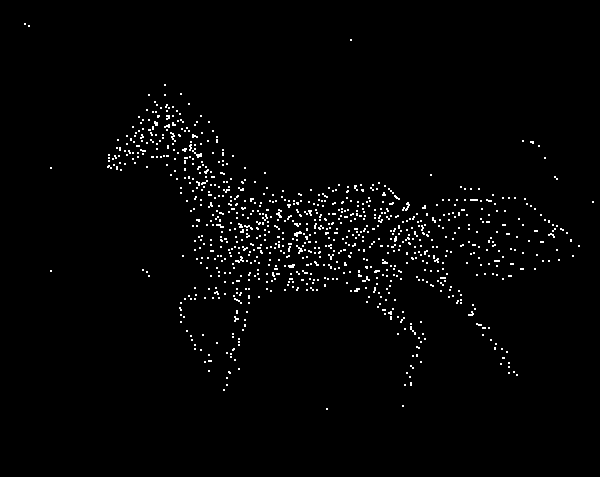

The table this chart was drawn from, first rows:
HITId, HITTypeId, Title, Description, Keywords, Reward, CreationTime, MaxAssignments, RequesterAnnotation, AssignmentDurationInSeconds, AutoApprovalDelayInSeconds, Expiration, NumberOfSimilarHITs, LifetimeInSeconds, AssignmentId, WorkerId, AssignmentStatus, AcceptTime, SubmitTime, AutoApprovalTime, ApprovalTime, RejectionTime, RequesterFeedback, WorkTimeInSeconds
3P7QK0GJ3TEPZBSO1DYB4XTYCWLZ2W, 3PCDMC3F65UKK71SUNF7SR5EU6BX21, Click on the horse in the image, Every time you click on the image, a dot…, click on object,images, $0.02, Thu Apr 18 20:32:59 PDT 2019, 25, BatchId:234804;OriginalHitTemplateId:921…, 3600, 259200, Thu Apr 25 20:32:59 PDT 2019, , , 308Q0PEVB96GQPM7CKU639T2S0S9IT, A1P97PT7OUQHU4, Approved, Thu Apr 25 10:07:22 PDT 2019, Thu Apr 25 10:07:32 PDT 2019, Sun Apr 28 10:07:32 PDT 2019, , , , 10
3P7QK0GJ3TEPZBSO1DYB4XTYCWLZ2W, 3PCDMC3F65UKK71SUNF7SR5EU6BX21, Click on the horse in the image, Every time you click on the image, a dot…, click on object,images, $0.02, Thu Apr 18 20:32:59 PDT 2019, 25, BatchId:234804;OriginalHitTemplateId:921…, 3600, 259200, Thu Apr 25 20:32:59 PDT 2019, , , 31LVTDXBL83OKQQZR4R5MALOFPBLRN, A1HTSCH5NYPS4R, Approved, Mon Apr 22 10:35:01 PDT 2019, Mon Apr 22 10:35:13 PDT 2019, Thu Apr 25 10:35:13 PDT 2019, 2019-04-25 17:36:07 UTC, , , 12
3P7QK0GJ3TEPZBSO1DYB4XTYCWLZ2W, 3PCDMC3F65UKK71SUNF7SR5EU6BX21, Click on the horse in the image, Every time you click on the image, a dot…, click on object,images, $0.02, Thu Apr 18 20:32:59 PDT 2019, 25, BatchId:234804;OriginalHitTemplateId:921…, 3600, 259200, Thu Apr 25 20:32:59 PDT 2019, , , 31N2WW6R9SJA1WV1U3NB9ZDOCGRF3S, A3907LDKHAP28P, Approved, Thu Apr 25 12:21:12 PDT 2019, Thu Apr 25 12:21:22 PDT 2019, Sun Apr 28 12:21:22 PDT 2019, , , , 10
3P7QK0GJ3TEPZBSO1DYB4XTYCWLZ2W, 3PCDMC3F65UKK71SUNF7SR5EU6BX21, Click on the horse in the image, Every time you click on the image, a dot…, click on object,images, $0.02, Thu Apr 18 20:32:59 PDT 2019, 25, BatchId:234804;OriginalHitTemplateId:921…, 3600, 259200, Thu Apr 25 20:32:59 PDT 2019, , , 32UTUBMZ7HP40OL49B7L94EMO2NBVY, A2USUM3GQ0LCM7, Approved, Wed Apr 24 18:56:12 PDT 2019, Wed Apr 24 18:56:31 PDT 2019, Sat Apr 27 18:56:31 PDT 2019, , , , 19
3P7QK0GJ3TEPZBSO1DYB4XTYCWLZ2W, 3PCDMC3F65UKK71SUNF7SR5EU6BX21, Click on the horse in the image, Every time you click on the image, a dot…, click on object,images, $0.02, Thu Apr 18 20:32:59 PDT 2019, 25, BatchId:234804;OriginalHitTemplateId:921…, 3600, 259200, Thu Apr 25 20:32:59 PDT 2019, , , 336KAV9KYRLRG5GDVT1UFAFCCD5Y2L, AVR45JLAQN5ZC, Approved, Tue Apr 23 19:33:13 PDT 2019, Tue Apr 23 19:33:59 PDT 2019, Fri Apr 26 19:33:59 PDT 2019, 2019-04-27 02:34:07 UTC, , , 46
3P7QK0GJ3TEPZBSO1DYB4XTYCWLZ2W, 3PCDMC3F65UKK71SUNF7SR5EU6BX21, Click on the horse in the image, Every time you click on the image, a dot…, click on object,images, $0.02, Thu Apr 18 20:32:59 PDT 2019, 25, BatchId:234804;OriginalHitTemplateId:921…, 3600, 259200, Thu Apr 25 20:32:59 PDT 2019, , , 37C0GNLMHGWC0V4NMZQJS2MNAT0D66, A31BYUGRYXVLJL, Approved, Tue Apr 23 12:35:59 PDT 2019, Tue Apr 23 12:36:47 PDT 2019, Fri Apr 26 12:36:47 PDT 2019, 2019-04-26 19:37:07 UTC, , , 48
3P7QK0GJ3TEPZBSO1DYB4XTYCWLZ2W, 3PCDMC3F65UKK71SUNF7SR5EU6BX21, Click on the horse in the image, Every time you click on the image, a dot…, click on object,images, $0.02, Thu Apr 18 20:32:59 PDT 2019, 25, BatchId:234804;OriginalHitTemplateId:921…, 3600, 259200, Thu Apr 25 20:32:59 PDT 2019, , , 3CFVK00FWMEVY7SFZGO7BFUSJ356LK, APX5J4BSY8X98, Approved, Tue Apr 23 22:20:44 PDT 2019, Tue Apr 23 22:22:21 PDT 2019, Fri Apr 26 22:22:21 PDT 2019, , , , 97
3P7QK0GJ3TEPZBSO1DYB4XTYCWLZ2W, 3PCDMC3F65UKK71SUNF7SR5EU6BX21, Click on the horse in the image, Every time you click on the image, a dot…, click on object,images, $0.02, Thu Apr 18 20:32:59 PDT 2019, 25, BatchId:234804;OriginalHitTemplateId:921…, 3600, 259200, Thu Apr 25 20:32:59 PDT 2019, , , 3FIJLY1B6VXH8L0OS1KIM2GPHCAPF5, A1YXUJF77LEX1J, Approved, Wed Apr 24 09:12:02 PDT 2019, Wed Apr 24 09:14:21 PDT 2019, Sat Apr 27 09:14:21 PDT 2019, , , , 139
3P7QK0GJ3TEPZBSO1DYB4XTYCWLZ2W, 3PCDMC3F65UKK71SUNF7SR5EU6BX21, Click on the horse in the image, Every time you click on the image, a dot…, click on object,images, $0.02, Thu Apr 18 20:32:59 PDT 2019, 25, BatchId:234804;OriginalHitTemplateId:921…, 3600, 259200, Thu Apr 25 20:32:59 PDT 2019, , , 3FTF2T8WLSBYRK6C11YL402A7BM9WW, A2N74CHUQ5T60G, Approved, Wed Apr 24 16:42:34 PDT 2019, Wed Apr 24 16:43:17 PDT 2019, Sat Apr 27 16:43:17 PDT 2019, , , , 43
3P7QK0GJ3TEPZBSO1DYB4XTYCWLZ2W, 3PCDMC3F65UKK71SUNF7SR5EU6BX21, Click on the horse in the image, Every time you click on the image, a dot…, click on object,images, $0.02, Thu Apr 18 20:32:59 PDT 2019, 25, BatchId:234804;OriginalHitTemplateId:921…, 3600, 259200, Thu Apr 25 20:32:59 PDT 2019, , , 3H7Z272LX8038DAKECNGHFL9E83PLH, A21CNDWV70DK3G, Approved, Thu Apr 25 09:02:19 PDT 2019, Thu Apr 25 09:02:32 PDT 2019, Sun Apr 28 09:02:32 PDT 2019, , , , 13
3P7QK0GJ3TEPZBSO1DYB4XTYCWLZ2W, 3PCDMC3F65UKK71SUNF7SR5EU6BX21, Click on the horse in the image, Every time you click on the image, a dot…, click on object,images, $0.02, Thu Apr 18 20:32:59 PDT 2019, 25, BatchId:234804;OriginalHitTemplateId:921…, 3600, 259200, Thu Apr 25 20:32:59 PDT 2019, , , 3HHRAGRYX9YQMBXAAF7BN6PO48F9OA, A1P9T1A0OLRNY3, Approved, Tue Apr 23 12:21:06 PDT 2019, Tue Apr 23 12:21:14 PDT 2019, Fri Apr 26 12:21:14 PDT 2019, 2019-04-26 19:22:07 UTC, , , 8
3P7QK0GJ3TEPZBSO1DYB4XTYCWLZ2W, 3PCDMC3F65UKK71SUNF7SR5EU6BX21, Click on the horse in the image, Every time you click on the image, a dot…, click on object,images, $0.02, Thu Apr 18 20:32:59 PDT 2019, 25, BatchId:234804;OriginalHitTemplateId:921…, 3600, 259200, Thu Apr 25 20:32:59 PDT 2019, , , 3HSYG7LRBKRRDGVMGK676YMVVXHKKV, AAZY70DQJ5BFE, Approved, Tue Apr 23 12:31:50 PDT 2019, Tue Apr 23 12:32:20 PDT 2019, Fri Apr 26 12:32:20 PDT 2019, 2019-04-26 19:33:07 UTC, , , 30
3P7QK0GJ3TEPZBSO1DYB4XTYCWLZ2W, 3PCDMC3F65UKK71SUNF7SR5EU6BX21, Click on the horse in the image, Every time you click on the image, a dot…, click on object,images, $0.02, Thu Apr 18 20:32:59 PDT 2019, 25, BatchId:234804;OriginalHitTemplateId:921…, 3600, 259200, Thu Apr 25 20:32:59 PDT 2019, , , 3IRIK4HM3BD2V3Y9M3V88W45PTFC6W, A32TTE4XXN6MQZ, Approved, Sun Apr 21 10:53:01 PDT 2019, Sun Apr 21 11:13:01 PDT 2019, Wed Apr 24 11:13:01 PDT 2019, 2019-04-24 18:13:07 UTC, , , 1200
3P7QK0GJ3TEPZBSO1DYB4XTYCWLZ2W, 3PCDMC3F65UKK71SUNF7SR5EU6BX21, Click on the horse in the image, Every time you click on the image, a dot…, click on object,images, $0.02, Thu Apr 18 20:32:59 PDT 2019, 25, BatchId:234804;OriginalHitTemplateId:921…, 3600, 259200, Thu Apr 25 20:32:59 PDT 2019, , , 3MD9PLUKKJ7NAHFBDY1XL5RCT2AZNE, A2Y5XC6F1BYXS3, Approved, Thu Apr 25 09:17:20 PDT 2019, Thu Apr 25 09:17:36 PDT 2019, Sun Apr 28 09:17:36 PDT 2019, , , , 16
3P7QK0GJ3TEPZBSO1DYB4XTYCWLZ2W, 3PCDMC3F65UKK71SUNF7SR5EU6BX21, Click on the horse in the image, Every time you click on the image, a dot…, click on object,images, $0.02, Thu Apr 18 20:32:59 PDT 2019, 25, BatchId:234804;OriginalHitTemplateId:921…, 3600, 259200, Thu Apr 25 20:32:59 PDT 2019, , , 3MYYFCXHJ401XSA051YC1P56RVG4GU, AHJ6UEG2YC0Q3, Approved, Wed Apr 24 11:16:30 PDT 2019, Wed Apr 24 11:16:41 PDT 2019, Sat Apr 27 11:16:41 PDT 2019, , , , 11
3P7QK0GJ3TEPZBSO1DYB4XTYCWLZ2W, 3PCDMC3F65UKK71SUNF7SR5EU6BX21, Click on the horse in the image, Every time you click on the image, a dot…, click on object,images, $0.02, Thu Apr 18 20:32:59 PDT 2019, 25, BatchId:234804;OriginalHitTemplateId:921…, 3600, 259200, Thu Apr 25 20:32:59 PDT 2019, , , 3PW9OPU9PRDUQZ5AJ4UL1N425S512Z, A23441R746K5OU, Approved, Wed Apr 24 23:17:37 PDT 2019, Wed Apr 24 23:17:51 PDT 2019, Sat Apr 27 23:17:51 PDT 2019, , , , 14
3P7QK0GJ3TEPZBSO1DYB4XTYCWLZ2W, 3PCDMC3F65UKK71SUNF7SR5EU6BX21, Click on the horse in the image, Every time you click on the image, a dot…, click on object,images, $0.02, Thu Apr 18 20:32:59 PDT 2019, 25, BatchId:234804;OriginalHitTemplateId:921…, 3600, 259200, Thu Apr 25 20:32:59 PDT 2019, , , 3QFUFYSY9Z8VJSE5UHSUJ45UQGM4F1, A28RPWZS3IPTRM, Approved, Thu Apr 25 10:03:58 PDT 2019, Thu Apr 25 10:04:41 PDT 2019, Sun Apr 28 10:04:41 PDT 2019, , , , 43
3P7QK0GJ3TEPZBSO1DYB4XTYCWLZ2W, 3PCDMC3F65UKK71SUNF7SR5EU6BX21, Click on the horse in the image, Every time you click on the image, a dot…, click on object,images, $0.02, Thu Apr 18 20:32:59 PDT 2019, 25, BatchId:234804;OriginalHitTemplateId:921…, 3600, 259200, Thu Apr 25 20:32:59 PDT 2019, , , 3SB5N7Y3O4XKY4SZM0BAPMFTAJ2G0S, A9UIN25Y2HNGP, Approved, Wed Apr 24 18:19:23 PDT 2019, Wed Apr 24 18:19:33 PDT 2019, Sat Apr 27 18:19:33 PDT 2019, , , , 10
3P7QK0GJ3TEPZBSO1DYB4XTYCWLZ2W, 3PCDMC3F65UKK71SUNF7SR5EU6BX21, Click on the horse in the image, Every time you click on the image, a dot…, click on object,images, $0.02, Thu Apr 18 20:32:59 PDT 2019, 25, BatchId:234804;OriginalHitTemplateId:921…, 3600, 259200, Thu Apr 25 20:32:59 PDT 2019, , , 3TU5ZICBREUTTIRGK0T1CFPDZ3FQ8A, A2DIGKVLJWN955, Approved, Tue Apr 23 13:58:19 PDT 2019, Tue Apr 23 13:58:27 PDT 2019, Fri Apr 26 13:58:27 PDT 2019, 2019-04-26 20:59:07 UTC, , , 8
3P7QK0GJ3TEPZBSO1DYB4XTYCWLZ2W, 3PCDMC3F65UKK71SUNF7SR5EU6BX21, Click on the horse in the image, Every time you click on the image, a dot…, click on object,images, $0.02, Thu Apr 18 20:32:59 PDT 2019, 25, BatchId:234804;OriginalHitTemplateId:921…, 3600, 259200, Thu Apr 25 20:32:59 PDT 2019, , , 3VA45EW49OG8X6UF62SI80756X2O1T, A3O8K08MXAW5C6, Approved, Thu Apr 25 08:28:05 PDT 2019, Thu Apr 25 08:28:16 PDT 2019, Sun Apr 28 08:28:16 PDT 2019, , , , 11
3P7QK0GJ3TEPZBSO1DYB4XTYCWLZ2W, 3PCDMC3F65UKK71SUNF7SR5EU6BX21, Click on the horse in the image, Every time you click on the image, a dot…, click on object,images, $0.02, Thu Apr 18 20:32:59 PDT 2019, 25, BatchId:234804;OriginalHitTemplateId:921…, 3600, 259200, Thu Apr 25 20:32:59 PDT 2019, , , 3W2LOLRXLC8D0K8H64F47A89QQLKR0, A2VH5M7RLI6708, Approved, Thu Apr 25 04:50:10 PDT 2019, Thu Apr 25 04:50:32 PDT 2019, Sun Apr 28 04:50:32 PDT 2019, , , , 22
3P7QK0GJ3TEPZBSO1DYB4XTYCWLZ2W, 3PCDMC3F65UKK71SUNF7SR5EU6BX21, Click on the horse in the image, Every time you click on the image, a dot…, click on object,images, $0.02, Thu Apr 18 20:32:59 PDT 2019, 25, BatchId:234804;OriginalHitTemplateId:921…, 3600, 259200, Thu Apr 25 20:32:59 PDT 2019, , , 3X3OR7WPZ0TI2LB3SVL5VTQJPXS8L3, AY0INTNXKC6ZO, Approved, Tue Apr 23 12:52:53 PDT 2019, Tue Apr 23 12:53:05 PDT 2019, Fri Apr 26 12:53:05 PDT 2019, 2019-04-26 19:53:07 UTC, , , 12
3P7QK0GJ3TEPZBSO1DYB4XTYCWLZ2W, 3PCDMC3F65UKK71SUNF7SR5EU6BX21, Click on the horse in the image, Every time you click on the image, a dot…, click on object,images, $0.02, Thu Apr 18 20:32:59 PDT 2019, 25, BatchId:234804;OriginalHitTemplateId:921…, 3600, 259200, Thu Apr 25 20:32:59 PDT 2019, , , 3YOH7BII0A05TRPYFOKE87XCBWZVK5, AAHT5IXE5NHA0, Approved, Thu Apr 25 09:39:45 PDT 2019, Thu Apr 25 09:41:00 PDT 2019, Sun Apr 28 09:41:00 PDT 2019, , , , 75
3P7QK0GJ3TEPZBSO1DYB4XTYCWLZ2W, 3PCDMC3F65UKK71SUNF7SR5EU6BX21, Click on the horse in the image, Every time you click on the image, a dot…, click on object,images, $0.02, Thu Apr 18 20:32:59 PDT 2019, 25, BatchId:234804;OriginalHitTemplateId:921…, 3600, 259200, Thu Apr 25 20:32:59 PDT 2019, , , 3Z4AIRP3C76VRF877TFERDYYI1XX1X, ALPWT2JWPLXA1, Approved, Tue Apr 23 20:11:16 PDT 2019, Tue Apr 23 20:12:11 PDT 2019, Fri Apr 26 20:12:11 PDT 2019, 2019-04-27 03:13:07 UTC, , , 55
3P7QK0GJ3TEPZBSO1DYB4XTYCWLZ2W, 3PCDMC3F65UKK71SUNF7SR5EU6BX21, Click on the horse in the image, Every time you click on the image, a dot…, click on object,images, $0.02, Thu Apr 18 20:32:59 PDT 2019, 25, BatchId:234804;OriginalHitTemplateId:921…, 3600, 259200, Thu Apr 25 20:32:59 PDT 2019, , , 3Z9WI9EOZ0H0BQUEAZ3AT6633HMHKZ, A3MAF5W7IGJTQS, Approved, Wed Apr 24 22:16:41 PDT 2019, Wed Apr 24 22:16:56 PDT 2019, Sat Apr 27 22:16:56 PDT 2019, , , , 15
